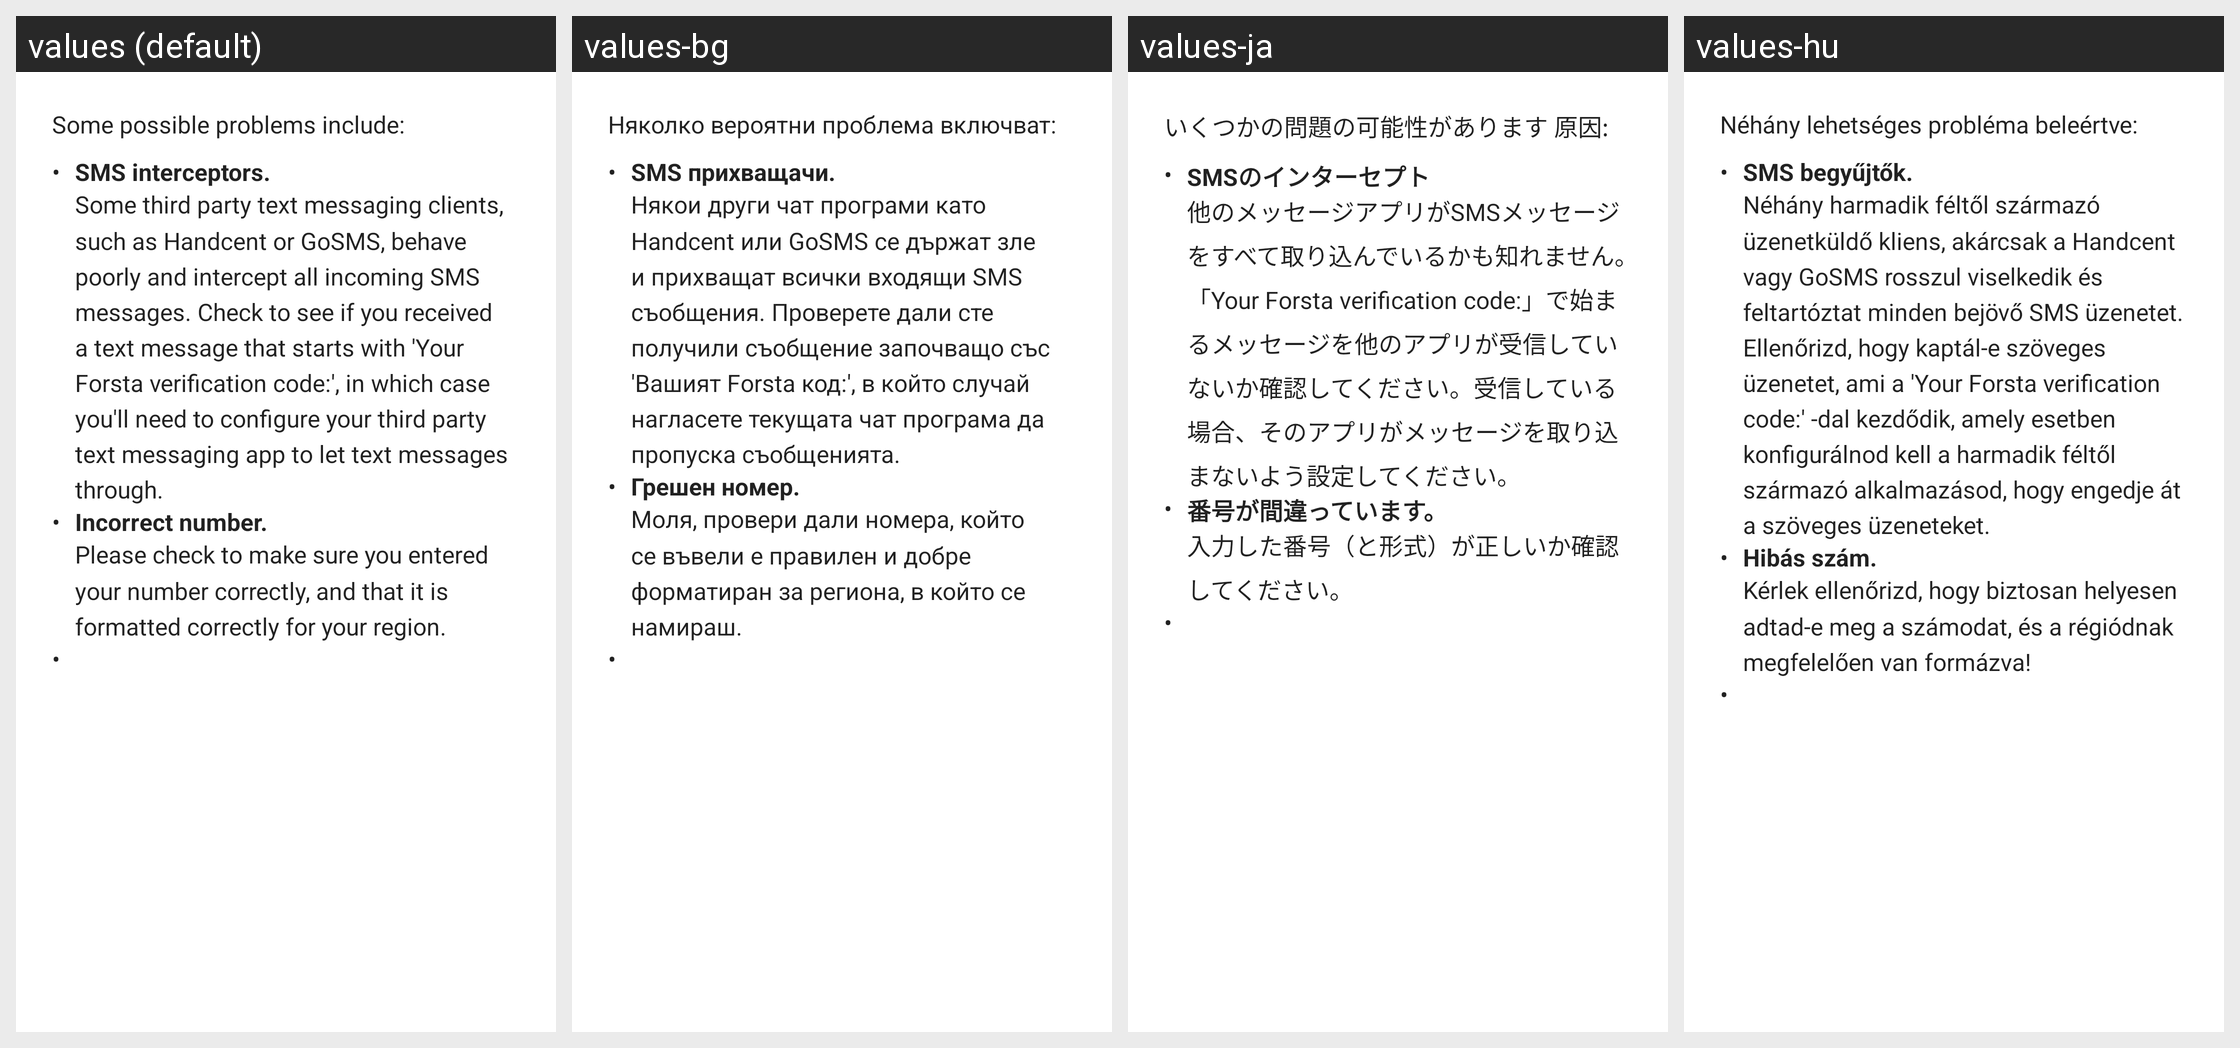

For this localized Android screen grid, give each drawn string resource with its value in every locale shown.
Android screen res/layout/registration_problems.xml rendered under 4 locales, left to right: values (default), values-bg, values-ja, values-hu. Device: Nexus 5 (rendered at 1080×1920; each locale shown at half size, 540×960, under a caption strip naming it); theme TextSecure.LightTheme.
Other locales in the repository, not shown: values-ca, values-cs, values-da, values-de, values-el, values-es, values-eu, values-fa, values-fi, values-fr, values-gl, values-hr, values-in, values-it, values-iw, values-ko, values-mk, values-nb, values-nl, values-no, values-pl, values-pt, values-pt-rBR, values-ro, values-ru, values-sk, values-sl, values-sq, values-sv, values-tr, values-uk, values-vi, values-zh-rCN, values-zh-rTW.
Strings drawn on this screen, with the default value and each locale's value (text and hints the layout hard-codes, and strings that could not be matched under every locale, appear in the picture but are not listed):

registration_problems__some_possible_problems_include
  values: Some possible problems include:
  values-bg: Няколко вероятни проблема включват:
  values-ja: いくつかの問題の可能性があります 原因:
  values-hu: Néhány lehetséges probléma beleértve:

registration_problems__sms_interceptors
  values: SMS interceptors.
  values-bg: SMS прихващачи.
  values-ja: SMSのインターセプト
  values-hu: SMS begyűjtők.

registration_problems__some_third_party_text_messaging_clients_such_as_handcent
  values: Some third party text messaging clients, such as Handcent or GoSMS, behave poorly and intercept all incoming SMS messages. Check to see if you received a text message that starts with 'Your Forsta verification code:', in which case you'll need to configure your third party text messaging app to let text messages through.
  values-bg: Някои други чат програми като Handcent или GoSMS се държат зле и прихващат всички входящи SMS съобщения. Проверете дали сте получили съобщение започващо със 'Вашият Forsta код:', в който случай нагласете текущата чат програма да пропуска съобщенията.
  values-ja: 他のメッセージアプリがSMSメッセージをすべて取り込んでいるかも知れません。「Your Forsta verification code:」で始まるメッセージを他のアプリが受信していないか確認してください。受信している場合、そのアプリがメッセージを取り込まないよう設定してください。
  values-hu: Néhány harmadik féltől származó üzenetküldő kliens, akárcsak a Handcent vagy GoSMS rosszul viselkedik és feltartóztat minden bejövő SMS üzenetet. Ellenőrizd, hogy kaptál-e szöveges üzenetet, ami a 'Your Forsta verification code:' -dal kezdődik, amely esetben konfigurálnod kell a harmadik féltől származó alkalmazásod, hogy engedje át a szöveges üzeneteket.

registration_problems__incorrect_number
  values: Incorrect number.
  values-bg: Грешен номер.
  values-ja: 番号が間違っています。
  values-hu: Hibás szám.

registration_problems__please_checkt_to_make_sure_you_entered_your_number_correctly
  values: Please check to make sure you entered your number correctly, and that it is formatted correctly for your region.
  values-bg: Моля, провери дали номера, който се въвели е правилен и добре форматиран за региона, в който се намираш.
  values-ja: 入力した番号（と形式）が正しいか確認してください。
  values-hu: Kérlek ellenőrizd, hogy biztosan helyesen adtad-e meg a számodat, és a régiódnak megfelelően van formázva!
